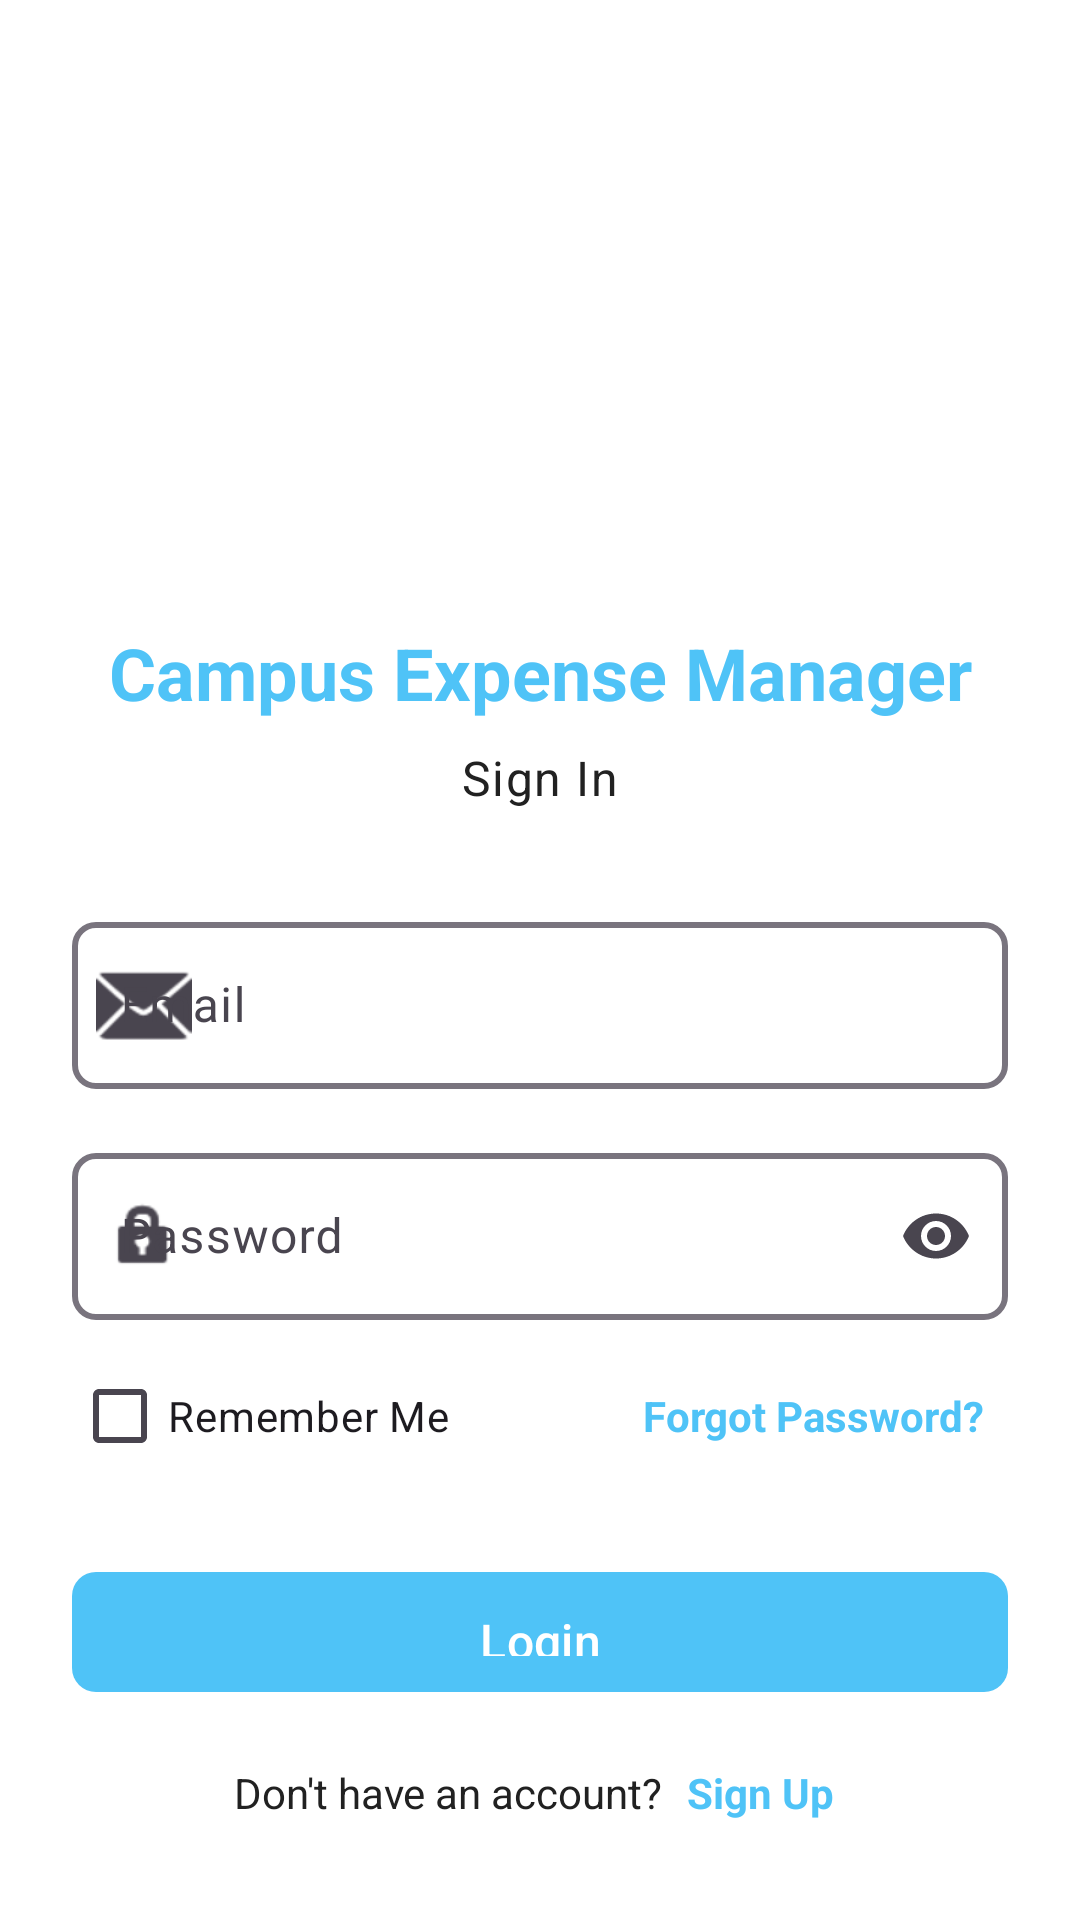

Android layout source for this screen:
<!-- AndroidManifest.xml: activity theme Theme.CampusExpenseManager -->
<!-- res/layout/activity_login.xml -->
<?xml version="1.0" encoding="utf-8"?>
<ScrollView xmlns:android="http://schemas.android.com/apk/res/android"
    xmlns:app="http://schemas.android.com/apk/res-auto"
    android:layout_width="match_parent"
    android:layout_height="match_parent"
    android:fillViewport="true"
    android:background="?attr/colorSurface">

    <androidx.constraintlayout.widget.ConstraintLayout
        android:layout_width="match_parent"
        android:layout_height="wrap_content"
        android:padding="@dimen/padding_large">

        <ImageView
            android:id="@+id/ivLogo"
            android:layout_width="120dp"
            android:layout_height="120dp"
            android:layout_marginTop="48dp"
            android:contentDescription="@string/app_name"
            android:src="@mipmap/ic_launcher"
            app:layout_constraintEnd_toEndOf="parent"
            app:layout_constraintStart_toStartOf="parent"
            app:layout_constraintTop_toTopOf="parent" />

        <TextView
            android:id="@+id/tvAppName"
            android:layout_width="wrap_content"
            android:layout_height="wrap_content"
            android:layout_marginTop="@dimen/margin_medium"
            android:text="@string/app_name"
            android:textAppearance="@style/TextAppearance.App.Headline2"
            android:textColor="?attr/colorPrimary"
            app:layout_constraintEnd_toEndOf="parent"
            app:layout_constraintStart_toStartOf="parent"
            app:layout_constraintTop_toBottomOf="@id/ivLogo" />

        <TextView
            android:id="@+id/tvWelcome"
            android:layout_width="wrap_content"
            android:layout_height="wrap_content"
            android:layout_marginTop="@dimen/margin_small"
            android:text="@string/sign_in"
            android:textAppearance="@style/TextAppearance.App.Body"
            android:textColor="?attr/colorOnSurface"
            app:layout_constraintEnd_toEndOf="parent"
            app:layout_constraintStart_toStartOf="parent"
            app:layout_constraintTop_toBottomOf="@id/tvAppName" />

        <com.google.android.material.textfield.TextInputLayout
            android:id="@+id/tilEmail"
            style="@style/Widget.App.TextInputLayout"
            android:layout_width="match_parent"
            android:layout_height="wrap_content"
            android:layout_marginTop="32dp"
            android:hint="@string/email"
            app:layout_constraintTop_toBottomOf="@id/tvWelcome"
            app:startIconDrawable="@android:drawable/ic_dialog_email">

            <com.google.android.material.textfield.TextInputEditText
                android:id="@+id/etEmail"
                android:layout_width="match_parent"
                android:layout_height="wrap_content"
                android:inputType="textEmailAddress"
                android:maxLines="1" />
        </com.google.android.material.textfield.TextInputLayout>

        <com.google.android.material.textfield.TextInputLayout
            android:id="@+id/tilPassword"
            style="@style/Widget.App.TextInputLayout"
            android:layout_width="match_parent"
            android:layout_height="wrap_content"
            android:layout_marginTop="@dimen/margin_medium"
            android:hint="@string/password"
            app:endIconMode="password_toggle"
            app:layout_constraintTop_toBottomOf="@id/tilEmail"
            app:startIconDrawable="@android:drawable/ic_lock_idle_lock">

            <com.google.android.material.textfield.TextInputEditText
                android:id="@+id/etPassword"
                android:layout_width="match_parent"
                android:layout_height="wrap_content"
                android:inputType="textPassword"
                android:maxLines="1" />
        </com.google.android.material.textfield.TextInputLayout>

        <LinearLayout
            android:id="@+id/llRememberForgot"
            android:layout_width="match_parent"
            android:layout_height="wrap_content"
            android:layout_marginTop="@dimen/margin_small"
            android:orientation="horizontal"
            app:layout_constraintTop_toBottomOf="@id/tilPassword">

            <com.google.android.material.checkbox.MaterialCheckBox
                android:id="@+id/cbRememberMe"
                android:layout_width="0dp"
                android:layout_height="wrap_content"
                android:layout_weight="1"
                android:text="@string/remember_me" />

            <TextView
                android:id="@+id/tvForgotPassword"
                android:layout_width="wrap_content"
                android:layout_height="wrap_content"
                android:layout_gravity="center_vertical"
                android:padding="8dp"
                android:text="@string/forgot_password"
                android:textColor="?attr/colorPrimary"
                android:textStyle="bold" />
        </LinearLayout>

        <com.google.android.material.button.MaterialButton
            android:id="@+id/btnLogin"
            android:layout_width="match_parent"
            android:layout_height="@dimen/button_height"
            android:layout_marginTop="@dimen/margin_large"
            android:text="@string/login"
            android:textSize="16sp"
            app:cornerRadius="@dimen/button_corner_radius"
            app:layout_constraintTop_toBottomOf="@id/llRememberForgot" />

        <LinearLayout
            android:id="@+id/llSignUp"
            android:layout_width="wrap_content"
            android:layout_height="wrap_content"
            android:layout_marginTop="@dimen/margin_medium"
            android:gravity="center"
            android:orientation="horizontal"
            app:layout_constraintEnd_toEndOf="parent"
            app:layout_constraintStart_toStartOf="parent"
            app:layout_constraintTop_toBottomOf="@id/btnLogin">

            <TextView
                android:layout_width="wrap_content"
                android:layout_height="wrap_content"
                android:text="@string/dont_have_account"
                android:textColor="?attr/colorOnSurface" />

            <TextView
                android:id="@+id/tvSignUp"
                android:layout_width="wrap_content"
                android:layout_height="wrap_content"
                android:layout_marginStart="4dp"
                android:padding="4dp"
                android:text="@string/sign_up"
                android:textColor="?attr/colorPrimary"
                android:textStyle="bold" />
        </LinearLayout>

    </androidx.constraintlayout.widget.ConstraintLayout>
</ScrollView>
<!-- resources referenced by this layout -->
<resources>
  <dimen name="button_corner_radius">8dp</dimen>
  <dimen name="button_height">48dp</dimen>
  <dimen name="margin_large">24dp</dimen>
  <dimen name="margin_medium">16dp</dimen>
  <dimen name="margin_small">8dp</dimen>
  <dimen name="padding_large">24dp</dimen>
  <string name="app_name">Campus Expense Manager</string>
  <string name="dont_have_account">Don\'t have an account?</string>
  <string name="email">Email</string>
  <string name="forgot_password">Forgot Password?</string>
  <string name="login">Login</string>
  <string name="password">Password</string>
  <string name="remember_me">Remember Me</string>
  <string name="sign_in">Sign In</string>
  <string name="sign_up">Sign Up</string>
  <style name="TextAppearance.App.Body" parent="TextAppearance.Material3.BodyLarge">
          <item name="android:textSize">16sp</item>
      </style>
  <style name="TextAppearance.App.Headline2" parent="TextAppearance.Material3.HeadlineMedium">
          <item name="android:textSize">24sp</item>
          <item name="android:textStyle">bold</item>
      </style>
  <style name="Widget.App.TextInputLayout" parent="Widget.Material3.TextInputLayout.OutlinedBox">
          <item name="boxCornerRadiusTopStart">8dp</item>
          <item name="boxCornerRadiusTopEnd">8dp</item>
          <item name="boxCornerRadiusBottomStart">8dp</item>
          <item name="boxCornerRadiusBottomEnd">8dp</item>
          <item name="boxStrokeWidth">2dp</item>
      </style>
  <style name="Theme.CampusExpenseManager" parent="Theme.Material3.Light.NoActionBar">
          <item name="colorPrimary">@color/primary_blue</item>
          <item name="colorPrimaryVariant">@color/primary_blue_dark</item>
          <item name="colorOnPrimary">@color/white</item>
          
          <item name="colorSecondary">@color/secondary_purple</item>
          <item name="colorSecondaryVariant">@color/secondary_purple_dark</item>
          <item name="colorOnSecondary">@color/white</item>
          
          <item name="android:colorBackground">@color/background_light</item>
          <item name="colorSurface">@color/surface_light</item>
          <item name="colorOnBackground">@color/text_primary_light</item>
          <item name="colorOnSurface">@color/text_primary_light</item>
          
          <item name="colorError">@color/danger_red</item>
          <item name="colorOnError">@color/white</item>
          
          <item name="android:statusBarColor">@color/primary_blue</item>
          <item name="android:windowLightStatusBar">false</item>
          
          <item name="materialButtonStyle">@style/Widget.App.Button</item>
          <item name="textInputStyle">@style/Widget.App.TextInputLayout</item>
      </style>
  <color name="primary_blue">#4FC3F7</color>
  <color name="primary_blue_dark">#0288D1</color>
  <color name="white">#FFFFFF</color>
  <color name="secondary_purple">#8B5CF6</color>
  <color name="secondary_purple_dark">#6D28D9</color>
  <color name="background_light">#F5F5F5</color>
  <color name="surface_light">#FFFFFF</color>
  <color name="text_primary_light">#212121</color>
  <color name="danger_red">#EF4444</color>
  <style name="Widget.App.Button" parent="Widget.Material3.Button">
          <item name="cornerRadius">8dp</item>
          <item name="android:textAllCaps">false</item>
          <item name="android:paddingTop">12dp</item>
          <item name="android:paddingBottom">12dp</item>
      </style>
</resources>
